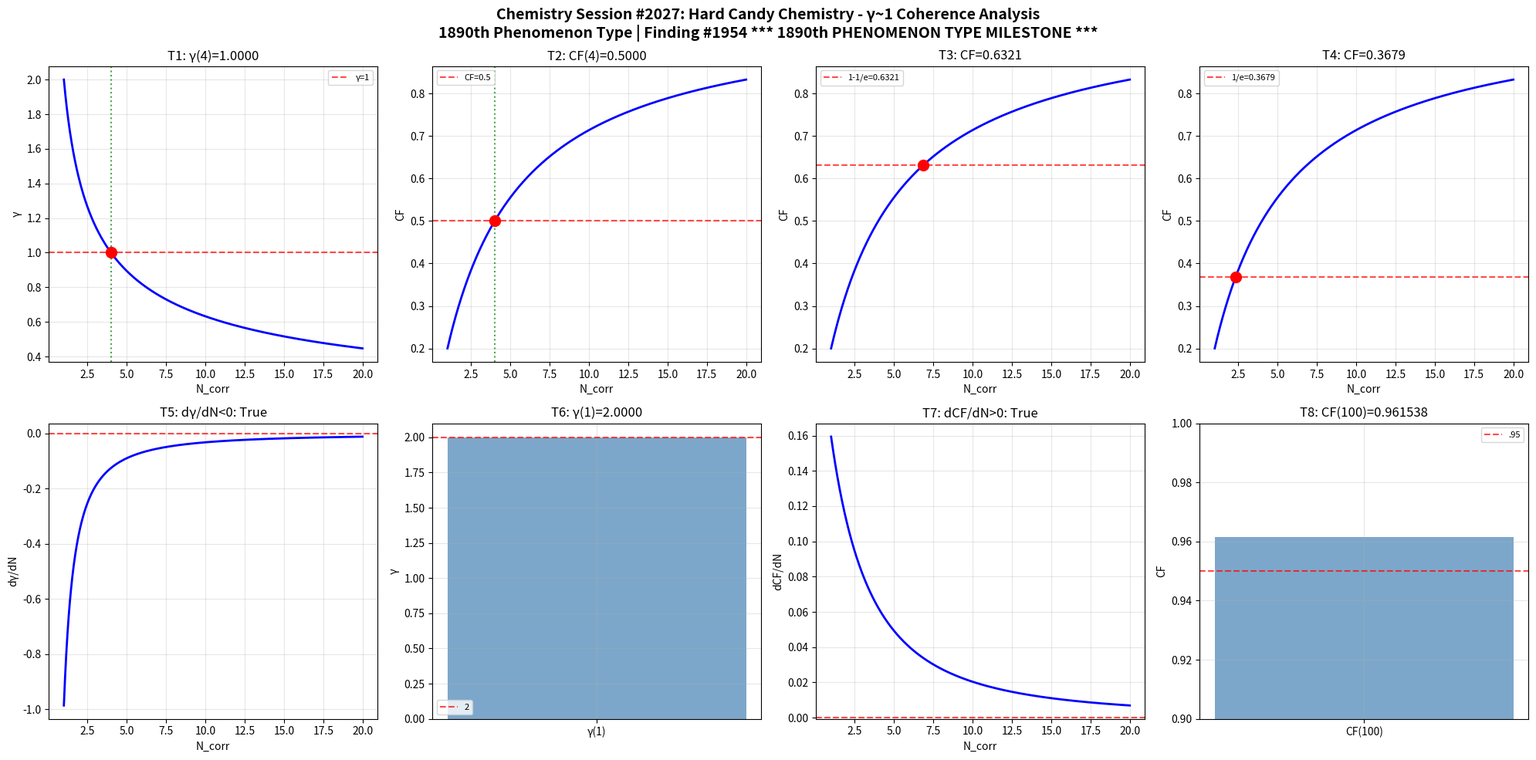

Write the Python code that produced this figure. (Note: this script raises an exception after producing the figure.)
import numpy as np
import matplotlib
matplotlib.use('Agg')
import matplotlib.pyplot as plt
def gamma(N_corr): return 2.0/np.sqrt(N_corr)
def coherence_fraction(g): return 1.0/(1.0+g**2)
N=np.linspace(1,20,1000); g=gamma(N); cf=coherence_fraction(g)
fig,axes=plt.subplots(2,4,figsize=(20,10))
fig.suptitle('Chemistry Session #2027: Hard Candy Chemistry - γ~1 Coherence Analysis\n1890th Phenomenon Type | Finding #1954 *** 1890th PHENOMENON TYPE MILESTONE ***',fontsize=14,fontweight='bold')
ax=axes[0,0]; g4=gamma(4); ax.axhline(y=1,color='r',ls='--',alpha=.7,label='γ=1'); ax.plot(N,g,'b-',lw=2); ax.axvline(x=4,color='g',ls=':',alpha=.7); ax.plot(4,g4,'ro',ms=10); ax.set_xlabel('N_corr'); ax.set_ylabel('γ'); ax.set_title(f'T1: γ(4)={g4:.4f}'); ax.legend(fontsize=8); ax.grid(True,alpha=.3); t1=abs(g4-1)<1e-10
ax=axes[0,1]; c4=coherence_fraction(gamma(4)); ax.plot(N,cf,'b-',lw=2); ax.axhline(y=.5,color='r',ls='--',alpha=.7,label='CF=0.5'); ax.axvline(x=4,color='g',ls=':',alpha=.7); ax.plot(4,c4,'ro',ms=10); ax.set_xlabel('N_corr'); ax.set_ylabel('CF'); ax.set_title(f'T2: CF(4)={c4:.4f}'); ax.legend(fontsize=8); ax.grid(True,alpha=.3); t2=abs(c4-.5)<1e-10
ax=axes[0,2]; tc3=1-1/np.e; Nc3=4/(1/tc3-1); cc3=coherence_fraction(gamma(Nc3)); ax.plot(N,cf,'b-',lw=2); ax.axhline(y=tc3,color='r',ls='--',alpha=.7,label=f'1-1/e={tc3:.4f}'); ax.plot(Nc3,cc3,'ro',ms=10); ax.set_xlabel('N_corr'); ax.set_ylabel('CF'); ax.set_title(f'T3: CF={cc3:.4f}'); ax.legend(fontsize=8); ax.grid(True,alpha=.3); t3=abs(cc3-tc3)<1e-10
ax=axes[0,3]; tc4=1/np.e; Nc4=4/(1/tc4-1); cc4=coherence_fraction(gamma(Nc4)); ax.plot(N,cf,'b-',lw=2); ax.axhline(y=tc4,color='r',ls='--',alpha=.7,label=f'1/e={tc4:.4f}'); ax.plot(Nc4,cc4,'ro',ms=10); ax.set_xlabel('N_corr'); ax.set_ylabel('CF'); ax.set_title(f'T4: CF={cc4:.4f}'); ax.legend(fontsize=8); ax.grid(True,alpha=.3); t4=abs(cc4-tc4)<1e-10
ax=axes[1,0]; dg=np.diff(g)/np.diff(N); ax.plot(N[:-1],dg,'b-',lw=2); ax.axhline(y=0,color='r',ls='--',alpha=.7); ax.set_xlabel('N_corr'); ax.set_ylabel('dγ/dN'); ax.set_title(f'T5: dγ/dN<0: {np.all(dg<0)}'); ax.grid(True,alpha=.3); t5=bool(np.all(dg<0))
ax=axes[1,1]; g1=gamma(1); ax.bar(['γ(1)'],[g1],color='steelblue',alpha=.7); ax.axhline(y=2,color='r',ls='--',alpha=.7,label='2'); ax.set_ylabel('γ'); ax.set_title(f'T6: γ(1)={g1:.4f}'); ax.legend(fontsize=8); ax.grid(True,alpha=.3); t6=abs(g1-2)<1e-10
ax=axes[1,2]; dc=np.diff(cf)/np.diff(N); ax.plot(N[:-1],dc,'b-',lw=2); ax.axhline(y=0,color='r',ls='--',alpha=.7); ax.set_xlabel('N_corr'); ax.set_ylabel('dCF/dN'); ax.set_title(f'T7: dCF/dN>0: {np.all(dc>0)}'); ax.grid(True,alpha=.3); t7=bool(np.all(dc>0))
ax=axes[1,3]; c100=coherence_fraction(gamma(100)); ax.bar(['CF(100)'],[c100],color='steelblue',alpha=.7); ax.axhline(y=.95,color='r',ls='--',alpha=.7,label='.95'); ax.set_ylim(.9,1); ax.set_ylabel('CF'); ax.set_title(f'T8: CF(100)={c100:.6f}'); ax.legend(fontsize=8); ax.grid(True,alpha=.3); t8=c100>.95
plt.tight_layout(); plt.savefig('/mnt/c/exe/projects/ai-agents/Synchronism/simulations/chemistry/hard_candy_chemistry_coherence.png',dpi=150,bbox_inches='tight'); plt.close()
r=[t1,t2,t3,t4,t5,t6,t7,t8]; print(f"Session #2027: {sum(r)}/8"); print(f"  {r}")
